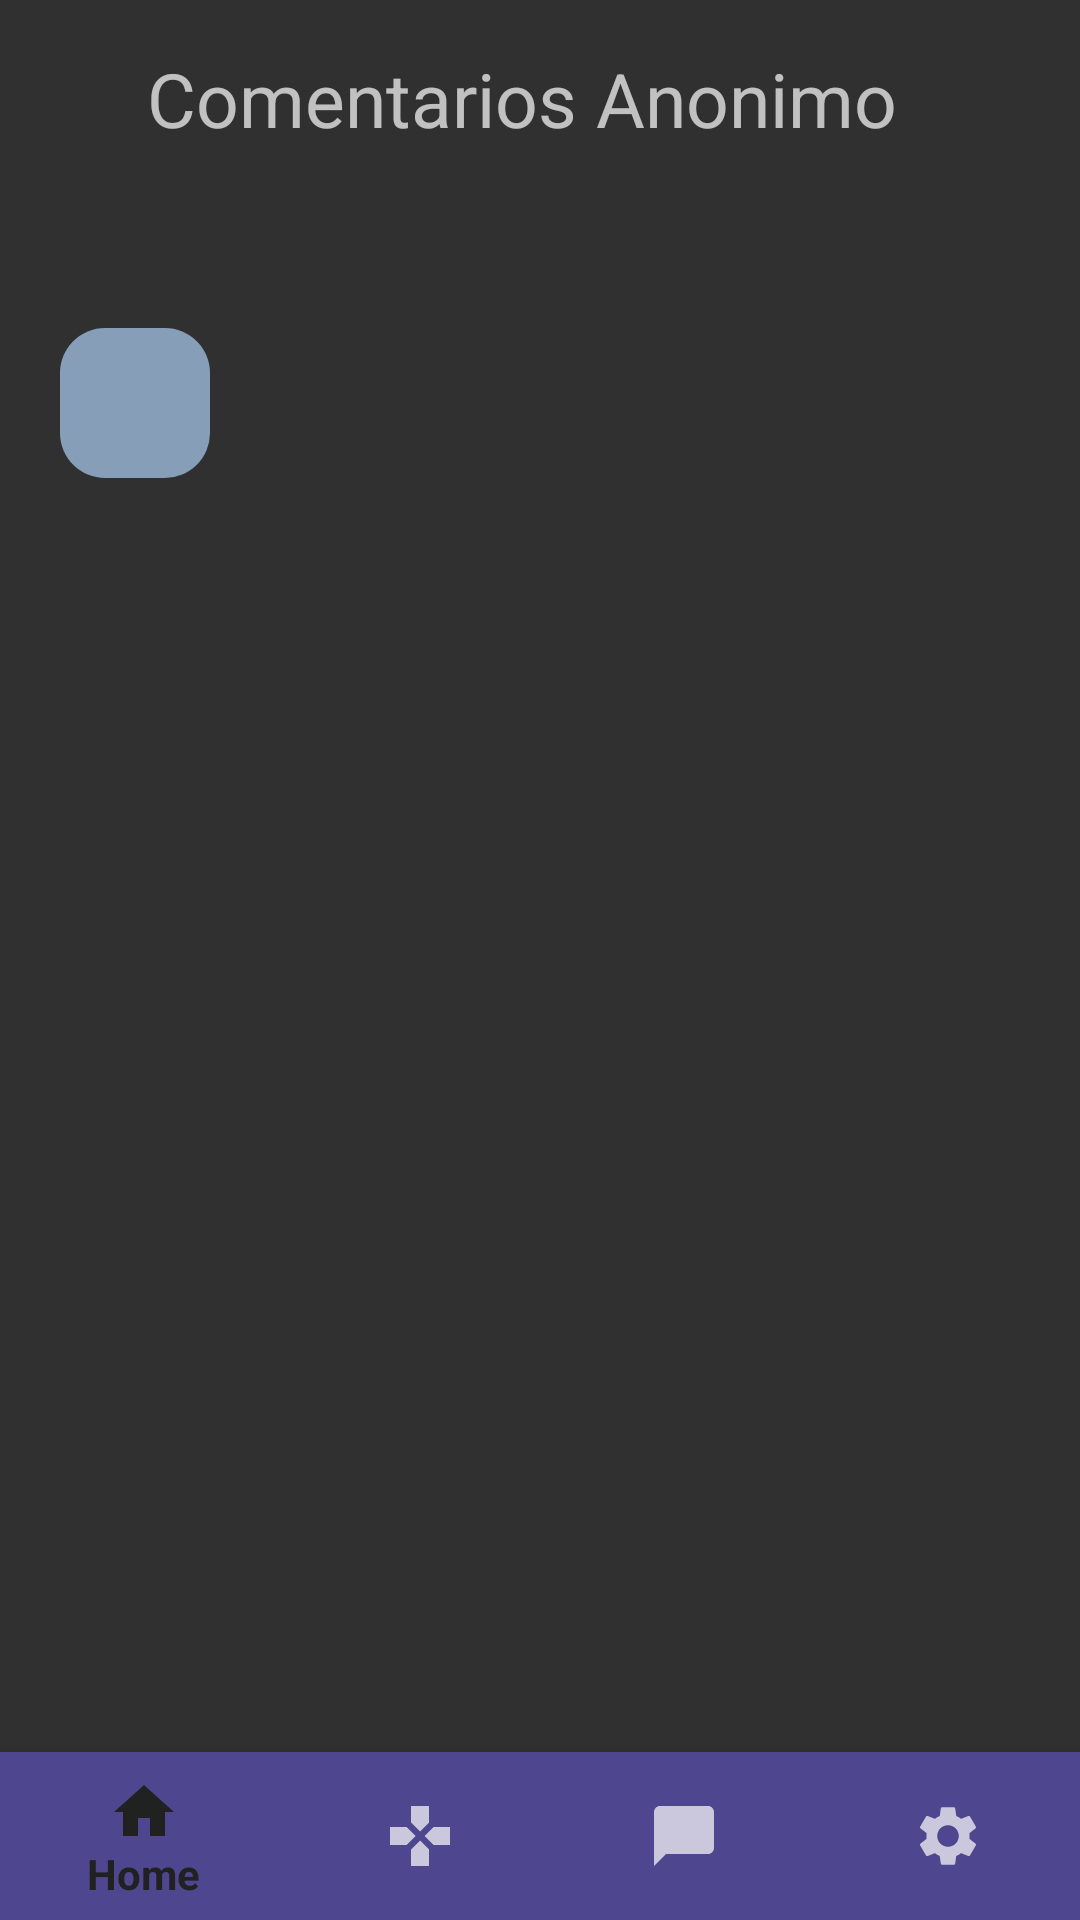

Produce the Android XML layout that renders to this screen, including the resource entries it uses.
<!-- AndroidManifest.xml: application theme Theme.AppCompat.NoActionBar -->
<!-- res/layout/comentarioanonimo.xml -->
<?xml version="1.0" encoding="utf-8"?>
<androidx.constraintlayout.widget.ConstraintLayout xmlns:android="http://schemas.android.com/apk/res/android"
    xmlns:app="http://schemas.android.com/apk/res-auto"
    android:layout_width="match_parent"
    android:layout_height="match_parent">

    <TextView
        android:id="@+id/txt_titulo"
        android:layout_width="wrap_content"
        android:layout_height="wrap_content"

        android:text="Comentarios Anonimo"
        android:textSize="25dp"
        app:layout_constraintBottom_toTopOf="@+id/card"
        app:layout_constraintEnd_toEndOf="parent"
        app:layout_constraintHorizontal_bias="0.445"
        app:layout_constraintStart_toStartOf="parent"
        app:layout_constraintTop_toTopOf="parent"
        app:layout_constraintVertical_bias="0.227" />

    <LinearLayout

        android:id="@+id/card"
        android:layout_width="match_parent"
        android:layout_height="wrap_content"
        android:layout_margin="15dp"
        android:layout_marginTop="8dp"
        android:orientation="vertical"

        app:layout_constraintBottom_toBottomOf="parent"
        app:layout_constraintEnd_toEndOf="parent"
        app:layout_constraintHorizontal_bias="0.0"
        app:layout_constraintStart_toStartOf="parent"
        app:layout_constraintTop_toTopOf="parent"
        app:layout_constraintVertical_bias="0.241">

        <LinearLayout

            android:id="@+id/card_header"
            android:layout_width="match_parent"
            android:layout_height="wrap_content"
            android:orientation="vertical">

            <LinearLayout
                android:layout_width="match_parent"
                android:layout_height="match_parent"
                android:orientation="horizontal">

                <ImageView
                    android:id="@+id/imageUser"
                    android:layout_width="50dp"
                    android:layout_height="50dp"
                    android:layout_margin="5dp"
                    app:srcCompat="@drawable/botonredondo" />

                <TextView
                    android:id="@+id/cvNombre"
                    android:layout_width="match_parent"
                    android:layout_height="30dp"
                    android:textSize="15dp"
                    android:layout_marginTop="15dp"
                    android:layout_marginStart="5dp"
                    android:layout_marginEnd="5dp"/>





            </LinearLayout>

            <TextView
                android:id="@+id/cvTitulo"
                android:layout_width="match_parent"
                android:layout_height="30dp"
                android:textSize="20sp"
                android:textAlignment="center" />





        </LinearLayout>

        <LinearLayout
            android:id="@+id/card_body"
            android:layout_width="match_parent"
            android:layout_height="match_parent"
            android:orientation="vertical">

            <TextView
                android:id="@+id/cvContenido"
                android:layout_width="match_parent"
                android:layout_height="100dp"
                android:layout_margin="5dp"/>


            <TextView
                android:id="@+id/cvFecha"
                android:layout_width="match_parent"
                android:layout_height="30dp"
                android:layout_margin="5dp"
                android:textAlignment="textEnd"
                android:textColor="#9E9C9C" />







            

        </LinearLayout>

    </LinearLayout>
    <com.google.android.material.bottomnavigation.BottomNavigationView
        android:id="@+id/bottomNavigationView"
        android:layout_width="0dp"
        android:layout_height="wrap_content"
        app:backgroundTint="#4E468E"
        app:layout_constraintBottom_toBottomOf="parent"
        app:layout_constraintEnd_toEndOf="parent"
        app:layout_constraintStart_toStartOf="parent"
        app:menu="@menu/menu" />
</androidx.constraintlayout.widget.ConstraintLayout>
<!-- resources referenced by this layout -->
<resources>
  <!-- drawable botonredondo (drawable) -->
  <?xml version="1.0" encoding="utf-8"?>
  <shape xmlns:android="http://schemas.android.com/apk/res/android"
      android:padding="10dp"
      android:shape="rectangle"
      android:tint="#879EB9">
      <corners android:radius="15dp" />
  </shape>
</resources>
